2-way image classification set "data" from GitHub (marcelln2/VolcanoFinder); label vocabulary: not volcanoes, volcanoes.

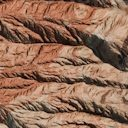
Label: not volcanoes

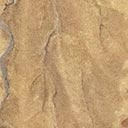
Label: volcanoes

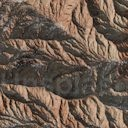
Label: not volcanoes

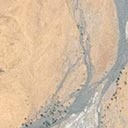
Label: volcanoes

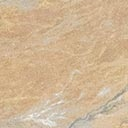
Label: volcanoes

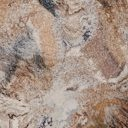
Label: not volcanoes
